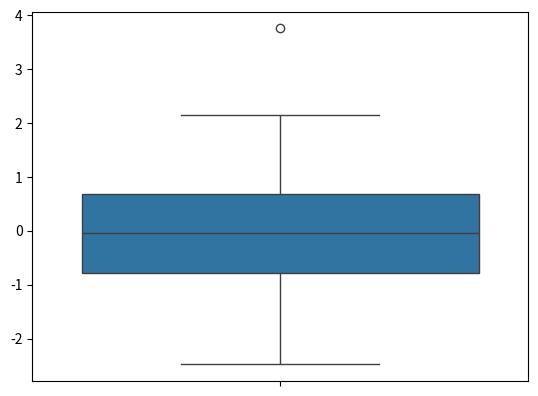

Write the Python code that produced this figure.
#Diagrama de Cajas 
#Sirve para representar graficamente una serie de datos númericos a traves de sus cuartiles

#%%
import pandas as pd
import numpy as np
import matplotlib as mpl
import seaborn as sns

# %%
datos = np.random.randn(100)
datos

# %%
sns.boxplot(datos)

# %%
